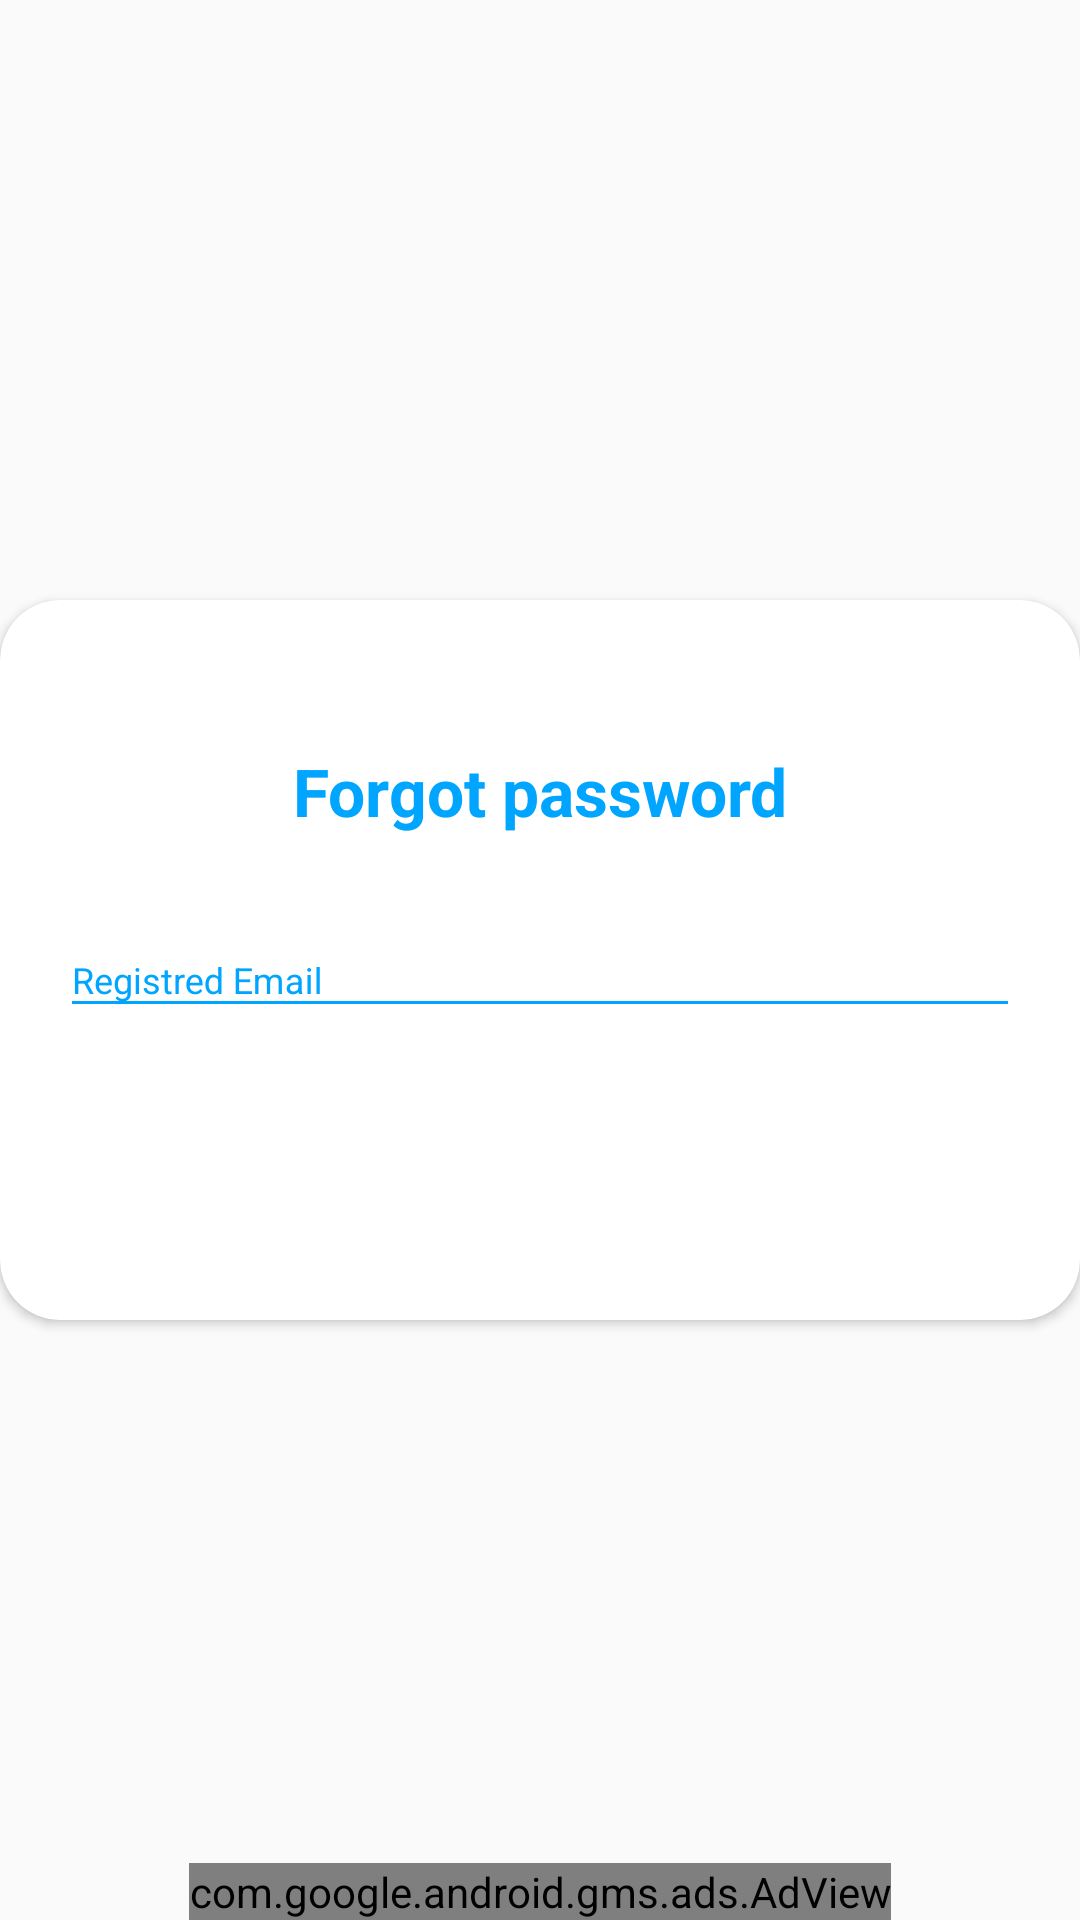

Layout XML and referenced resources for this Android screen:
<!-- AndroidManifest.xml: application theme AppTheme -->
<!-- res/layout/activity_forgotpassword.xml -->
<?xml version="1.0" encoding="utf-8"?>
<RelativeLayout xmlns:android="http://schemas.android.com/apk/res/android"
    xmlns:app="http://schemas.android.com/apk/res-auto"
    xmlns:tools="http://schemas.android.com/tools"
    android:layout_width="match_parent"
    android:layout_height="match_parent"
    tools:context=".ForgotpasswordActivity">


    <androidx.cardview.widget.CardView
        xmlns:android="http://schemas.android.com/apk/res/android"
        xmlns:app="http://schemas.android.com/apk/res-auto"
        style="@style/loginCard"
        app:cardCornerRadius="@dimen/loginCardRadius"
        android:layout_width="match_parent"
        android:layout_height="match_parent"
        android:elevation="5dp"
        android:layout_gravity="center"
        android:layout_marginTop="200dp"
        android:layout_marginBottom="200dp"
        android:background="@color/whiteCardColor">



        <LinearLayout
            style="@style/linearParent"
            android:layout_gravity="center"
            android:orientation="vertical"
            android:padding="@dimen/loginViewsMargin">

            <TextView
                style="@style/headerTextPrimary"
                android:text="Forgot password"
                android:layout_marginTop="@dimen/loginViewsMargin"/>

            <com.google.android.material.textfield.TextInputLayout
                android:id="@+id/textInputPassword"
                style="@style/parent"
                android:layout_marginTop="@dimen/loginViewsMargin">
                <EditText
                    android:id="@+id/forgotpasstxt"
                    style="@style/modifiedEditText"
                    android:hint="Registred Email"
                    android:maxLines="1"
                    android:inputType="textEmailAddress"/>
            </com.google.android.material.textfield.TextInputLayout>


            <Button
                android:id="@+id/forgotpasssub"
                style="@style/loginButton"
                android:text="Login"
                android:layout_gravity="center_horizontal"
                android:layout_marginTop="@dimen/loginViewsMargin"/>
        </LinearLayout>

    </androidx.cardview.widget.CardView>

    <include
        android:id="@+id/forgotpassadview"
        layout="@layout/adviewlayout"
        />

</RelativeLayout>
<!-- res/layout/adviewlayout.xml (included above) -->
<com.google.android.gms.ads.AdView android:id="@+id/adView"
    android:layout_width="wrap_content"
    android:layout_height="wrap_content"
    android:layout_centerHorizontal="true"
    android:layout_alignParentBottom="true"
    ads:adSize="BANNER"
    ads:adUnitId="@string/banner_ad_unit_id"
    xmlns:ads="http://schemas.android.com/apk/res-auto"
    xmlns:android="http://schemas.android.com/apk/res/android">
    </com.google.android.gms.ads.AdView>
<!-- resources referenced by this layout -->
<resources>
  <color name="whiteCardColor">#fff</color>
  <dimen name="loginCardRadius">20dp</dimen>
  <dimen name="loginViewsMargin">20dp</dimen>
  <string name="banner_ad_unit_id">ca-app-pub-6441909523816907/8261635498</string>
  <style name="headerTextPrimary" parent="headerText">
          <item name="android:textColor">@color/primaryTextColor</item>
      </style>
  <style name="linearParent" parent="parent">
          <item name="android:orientation">vertical</item>
      </style>
  <style name="loginButton" parent="viewParent">
          <item name="android:background">@drawable/login_button_bk</item>
          <item name="android:textColor">@color/whiteTextColor</item>
          <item name="android:textStyle">bold</item>
      </style>
  <style name="loginCard" parent="parent" />
  <style name="modifiedEditText" parent="parent">
          <item name="android:textSize">@dimen/newsMoreTextSize</item>
          <item name="android:backgroundTint">@color/primaryTextColor</item>
      </style>
  <style name="parent">
          <item name="android:layout_width">match_parent</item>
          <item name="android:layout_height">wrap_content</item>
      </style>
  <style name="AppTheme" parent="Theme.AppCompat.Light.NoActionBar">
          
          <item name="colorPrimary">@color/colorPrimary</item>
          <item name="colorPrimaryDark">@color/colorPrimaryDark</item>
          <item name="colorAccent">@color/colorAccent</item>
          <item name="android:textColorHint">@color/colorPrimary</item>
      </style>
  <style name="headerText" parent="parent">
          <item name="android:textSize">@dimen/headerTextSize</item>
          <item name="android:textAlignment">center</item>
          <item name="android:textColor">@color/whiteTextColor</item>
          <item name="android:textStyle">bold</item>
      </style>
  <color name="primaryTextColor">#00a5ff</color>
  <style name="viewParent">
          <item name="android:layout_width">wrap_content</item>
          <item name="android:layout_height">wrap_content</item>
      </style>
  <color name="whiteTextColor">#fff</color>
  <dimen name="newsMoreTextSize">12sp</dimen>
  <color name="colorPrimary">#00a5ff</color>
  <color name="colorPrimaryDark">#00a5ff</color>
  <color name="colorAccent">#00A5FF</color>
  <dimen name="headerTextSize">22sp</dimen>
</resources>
